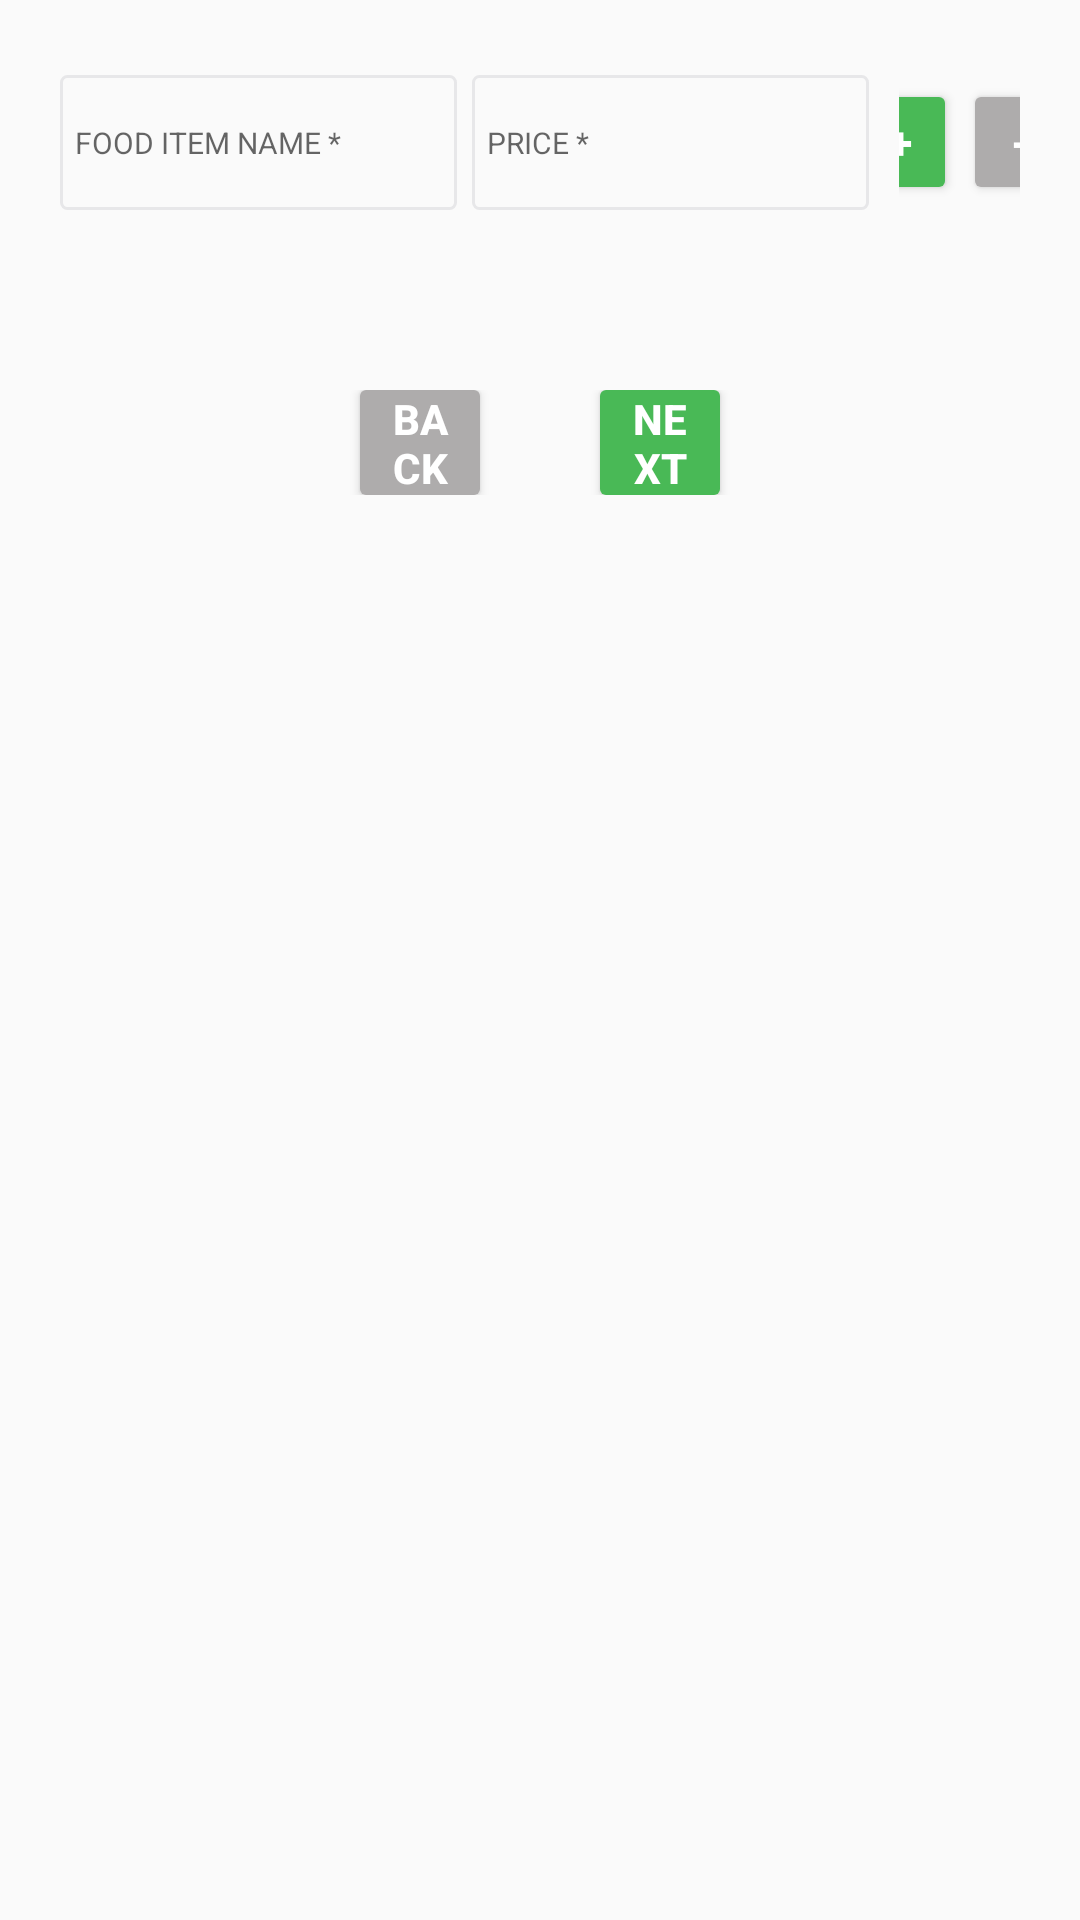

This screen was rendered from an Android layout file. Write that file and the resources it references.
<!-- AndroidManifest.xml: application theme AppTheme -->
<!-- res/layout/fragment_food_sold.xml -->
<?xml version="1.0" encoding="utf-8"?>
<RelativeLayout xmlns:android="http://schemas.android.com/apk/res/android"
    android:orientation="vertical"
    android:layout_width="match_parent"
    android:layout_height="match_parent"
    android:id="@+id/RLfood">

    <ScrollView
        android:layout_width="fill_parent"
        android:layout_height="fill_parent">

        <LinearLayout
            android:layout_width="fill_parent"
            android:layout_height="wrap_content"
            android:orientation="vertical">

            <LinearLayout
                android:orientation="vertical"
                android:layout_width="match_parent"
                android:layout_height="match_parent"
                android:layout_marginTop="20dp"
                android:layout_marginLeft="20dp"
                android:layout_marginRight="20dp">

                <LinearLayout
                    android:layout_width="fill_parent"
                    android:layout_height="0dp"
                    android:orientation="horizontal"
                    android:layout_weight="1"
                    android:layout_marginTop="5dp"
                    android:visibility="visible"
                    android:baselineAligned="false">

                    <LinearLayout
                        android:layout_width="fill_parent"
                        android:layout_height="wrap_content"
                        android:orientation="vertical"
                        android:layout_weight="1">

                        <EditText
                            android:layout_width="fill_parent"
                            android:layout_height="45dp"
                            android:layout_marginRight="5dp"
                            android:padding="5dp"
                            android:background="@drawable/shape_panel"
                            android:singleLine="true"
                            android:hint="FOOD ITEM NAME"
                            android:textSize="10sp"
                            android:imeOptions="actionNext"
                            android:visibility="gone" />

                        <TextView
                            android:layout_width="match_parent"
                            android:layout_height="45dp"
                            android:id="@+id/etFoodName"
                            android:background="@drawable/shape_panel"
                            android:layout_marginRight="5dp"
                            android:paddingLeft="5dp"
                            android:gravity="center|left"
                            android:hint="FOOD ITEM NAME *"
                            android:textColor="#000000"
                            android:textSize="10sp"
                            android:imeOptions="actionNext"/>

                    </LinearLayout>

                    <LinearLayout
                        android:layout_width="fill_parent"
                        android:layout_height="wrap_content"
                        android:orientation="vertical"
                        android:layout_weight="1">

                        <LinearLayout
                            android:layout_width="fill_parent"
                            android:layout_height="wrap_content"
                            android:orientation="horizontal">

                            <EditText
                                android:id="@+id/etFoodPrice"
                                android:layout_width="fill_parent"
                                android:layout_height="45dp"
                                android:layout_marginRight="5dp"
                                android:padding="5dp"
                                android:background="@drawable/shape_panel"
                                android:singleLine="true"
                                android:inputType="number"
                                android:hint="PRICE *"
                                android:textSize="10sp"
                                android:imeOptions="actionDone"/>

                        </LinearLayout>

                    </LinearLayout>

                    <LinearLayout
                        android:orientation="horizontal"
                        android:layout_width="match_parent"
                        android:layout_height="match_parent"
                        android:layout_weight="1.5"
                        android:layout_marginLeft="5dp"
                        android:gravity="center">

                        <Button
                            android:id="@+id/btnMenuPlus"
                            android:layout_width="30dp"
                            android:layout_height="30dp"
                            android:background="@drawable/button_shape_green"
                            android:layout_marginRight="5dp"
                            android:textStyle="bold"
                            android:textColor="#ffffff"
                            android:text="+"
                            android:textSize="15sp" />

                        <Button
                            android:id="@+id/btnMenuMinus"
                            android:layout_marginLeft="5dp"
                            android:layout_width="30dp"
                            android:layout_height="30dp"
                            android:background="@drawable/button_shape_gray"
                            android:textStyle="bold"
                            android:textColor="#ffffff"
                            android:text="-"
                            android:textSize="15sp" />
                    </LinearLayout>

                </LinearLayout>

                <android.support.v7.widget.RecyclerView
                    android:layout_width="fill_parent"
                    android:layout_height="wrap_content"
                    android:id="@+id/rvAddMinusLayout"
                    android:layout_centerVertical="true"
                    android:layout_centerHorizontal="true"
                    android:scrollbars="none"
                    android:scrollIndicators="none" />

            </LinearLayout>


            <LinearLayout
                android:orientation="horizontal"
                android:layout_width="match_parent"
                android:layout_height="match_parent"
                android:layout_marginTop="60dp"
                android:layout_marginLeft="100dp"
                android:layout_marginRight="100dp"
                android:layout_marginBottom="30dp">

                <Button
                    android:id="@+id/btnBack"
                    android:layout_width="match_parent"
                    android:layout_height="35dp"
                    android:layout_weight="1"
                    android:paddingLeft="10dp"
                    android:paddingRight="10dp"
                    android:layout_marginLeft="20dp"
                    android:layout_marginRight="20dp"
                    android:background="@drawable/button_shape_gray"
                    android:text="BACK"
                    android:textColor="#ffffff"
                    android:textStyle="bold" />

                <Button
                    android:id="@+id/btnNext"
                    android:layout_width="match_parent"
                    android:layout_height="35dp"
                    android:layout_weight="1"
                    android:layout_marginLeft="20dp"
                    android:layout_marginRight="20dp"
                    android:paddingLeft="10dp"
                    android:paddingRight="10dp"
                    android:background="@drawable/button_shape_green"
                    android:text="NEXT"
                    android:textColor="#ffffff"
                    android:textStyle="bold"/>

            </LinearLayout>

        </LinearLayout>

    </ScrollView>

</RelativeLayout>
<!-- resources referenced by this layout -->
<resources>
  <!-- drawable button_shape_gray (drawable-xxhdpi) -->
  <?xml version="1.0" encoding="utf-8"?>
  <shape xmlns:android="http://schemas.android.com/apk/res/android">
  
      <solid android:color="#AEACAC"/>
      <corners android:bottomLeftRadius="2dp"
          android:bottomRightRadius="2dp"
          android:topLeftRadius="2dp"
          android:topRightRadius="2dp"
           />
  </shape>
  <!-- drawable button_shape_green (drawable) -->
  <?xml version="1.0" encoding="utf-8"?>
  <shape xmlns:android="http://schemas.android.com/apk/res/android">
  
      <solid android:color="#49B956"/>
      <corners android:bottomLeftRadius="2dp"
          android:bottomRightRadius="2dp"
          android:topLeftRadius="2dp"
          android:topRightRadius="2dp" />
  </shape>
  <!-- drawable shape_panel (drawable) -->
  <?xml version="1.0" encoding="utf-8"?>
  <shape xmlns:android="http://schemas.android.com/apk/res/android">
  
      <size android:height="57dp" android:width="100dp" />
      <corners android:bottomLeftRadius="2dp" android:bottomRightRadius="2dp" android:radius="2dp"/>
  <solid android:color="#00ffffff" />
      <stroke android:color="#E7E7E9" android:width="1dp"/>
  
  </shape>
  <style name="AppTheme" parent="Theme.AppCompat.Light.NoActionBar">
          
          <item name="colorPrimaryDark">@color/primary_dark_theme_color</item>
      </style>
  <item name="primary_dark_theme_color" type="color">#E6A800</item>
</resources>
